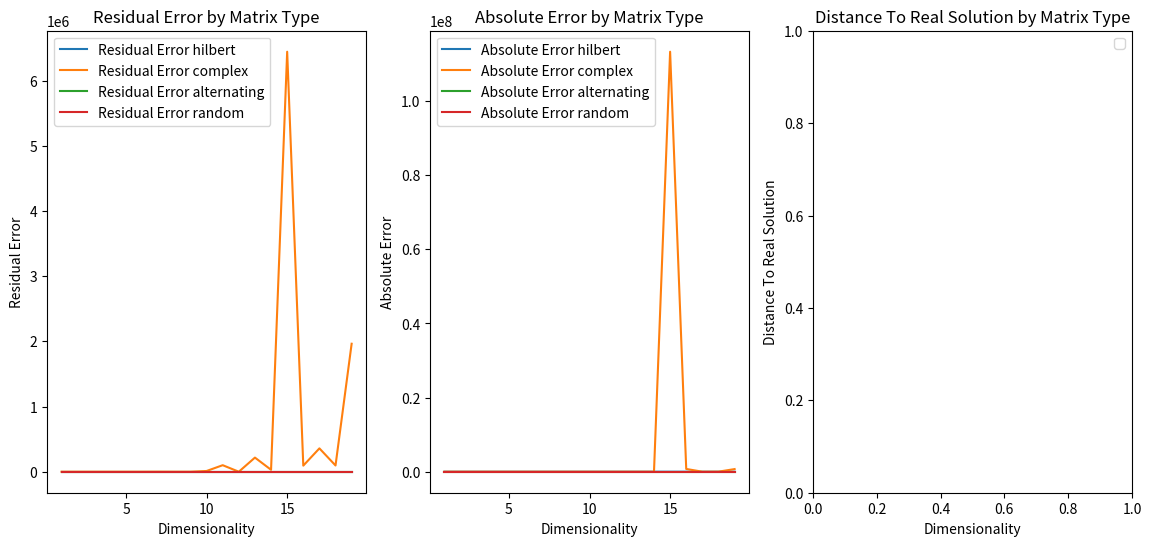

Reproduce this figure in Python.

from math import *
import math
import sys
import matplotlib.pyplot as plt
import numpy as np
from sympy import symbols, diff, sympify
import random


# I commented the code so its more readable, i hope it helps!
class GaussianElimination():
    def __init__(self):

        self.gaussian_array = [[1, 1, 1, 3], 
                        [2, -1, -1, 0], 
                        [6, -4, 2, 4]]


    def generate_hilbert_matrix(self, n=50):
        
        hilbert_matrix = []
        for i in range(n):
            row = []
            for j in range(n+1):
                element = 1 / (i + j + 1)
                row.append(element)
            hilbert_matrix.append(row)

        return hilbert_matrix

    def generate_complex_matrix(self, n=50):
        
        matrix = np.random.rand(n, n+1)

        for i in range(n):
            for j in range(n+1):
                if np.random.rand() < 0.1:
                    matrix[i, j] *= 1e10 if np.random.rand() > 0.5 else 1e-10
        
        return matrix

    def generate_alternating_matrix(self, n=50):
        matrix = np.zeros((n, n+1))

        for i in range(n):
            for j in range(n+1):
                if (i + j) % 2 == 0:
                    matrix[i, j] = np.random.rand() * 1e10
                else:
                    matrix[i, j] = np.random.rand() * 1e-10

        return matrix
    
    def generate_random_matrix(self, n=50):
        rand_gaussian_array = [[random.randint(1, 100) for i in range(n+1)] for j in range(n)]
        return rand_gaussian_array
    
    def choose_matrix(self, matrix_type, n=20):
        print(f"Matrix type: {n}")
        if matrix_type == "hilbert":
            return self.generate_hilbert_matrix(n)
        elif matrix_type == "complex":
            return self.generate_complex_matrix(n)
        elif matrix_type == "alternating":
            return self.generate_alternating_matrix(n)
        elif matrix_type == "random":
            return self.generate_random_matrix(n)
        else:
            return self.gaussian_array
    
    def init_split(self, gaussian_array):
                
        coefficient_array = []
        constant_array = []

        for i in range(len(gaussian_array)):
            coefficient_array.append(gaussian_array[i][:-1])
           #constant_array.append(gaussian_array[i][-1])

        for i in range(len(gaussian_array)):
            sum_all = sum(gaussian_array[i][:-1])
            constant_array.append(sum_all)


        return coefficient_array, constant_array
    
    def copy_arrays(self, coefficient_array, constant_array):

        constant_array_copy = constant_array.copy()
        coefficient_array_copy = []
        
        for i in range(len(coefficient_array)):
            coefficient_array_copy.append(coefficient_array[i].copy())
        
        return coefficient_array_copy, constant_array_copy
    

    def verify_solution_sum(self, coefficient_array, constant_array, root):
        
        for i in range(len(coefficient_array)):
            sigma = 0

            for j in range(len(coefficient_array[i])):
                sigma += coefficient_array[i][j] * root[j]
            
            # print(f"Sigma: {sigma} - Constant: {constant_array[i]}")

            difference = abs(sigma - constant_array[i])

            # print(f"Difference: {difference}")
            
            if difference > 1e-6:
                return False

        return True
            

    # -------------- here we are verifiing the solution -------------- #
    def verify_solution(self, coefficient_array, constant_array, solution_vector):
        
        for i in range(len(coefficient_array)):
            lhs = 0
            for j in range(len(coefficient_array[i])):
                lhs += coefficient_array[i][j] * solution_vector[j]
            rhs = constant_array[i]
        return lhs, rhs
    # -------------- here we are verifiing the solution -------------- #


    # -------------- here we are calculating the distance between the real solution and the estimated solution -------------- #
    def calculate_distance(self, real_solution, estimated_solution):
        difference_vector = np.array(real_solution) - np.array(estimated_solution)
        distance = np.linalg.norm(difference_vector)
        return distance
    # -------------- here we are calculating the distance between the real solution and the estimated solution -------------- #

    def calculate_residuals_and_absolute_errors(self, real_solution, estimated_solution, coefficient_array_copy, constant_array_copy):
        a = np.array(coefficient_array_copy)
        b = np.array(constant_array_copy)
        residual = np.dot(a, estimated_solution) - b
        residual_error = np.linalg.norm(residual)

        return residual, residual_error


    # -------------- #here we are calculating the factor by which the current row will be multiplied and then subtracted from the row below it -------------- #
    def first_step(self, coefficient_array, constant_array, i):
        coefficient_array = coefficient_array
        constant_array = constant_array

        for column in range(0, min(len(coefficient_array), len(coefficient_array[0]))):

            for row_below_current_one in range(column+1, len(gaussian_array)):

                factor = coefficient_array[row_below_current_one][column] / coefficient_array[column][column]

                # print(f"coefficient_array[i][iteration]: {coefficient_array[row_below_current_one][column]}")
                # print(f"coefficient_array[iteration][iteration]: {coefficient_array[column][column]}")
                # print(f"factor: {factor}")
                
                for el_current_row in range(len(coefficient_array[i])):

                    coefficient_array[row_below_current_one][el_current_row] -= factor * coefficient_array[column][el_current_row]

                constant_array[row_below_current_one] -= factor * constant_array[column]

        return coefficient_array, constant_array, i
    
    # -------------- #here we are calculating the factor by which the current row will be multiplied and then subtracted from the row below it -------------- #

    # -------------- pretty matrix print -------------- #
    def pretty_matrix_print(self, coefficient_array, constant_array):

        max_widths = [max([len(str(int(round(coefficient_array[i][j])))) for i in range(len(coefficient_array))]) for j in range(len(coefficient_array[0]))]
        max_constant_width = max([len(str(int(constant_array[i]))) for i in range(len(constant_array))])

        for i in range(len(coefficient_array)):

            for j in range(len(coefficient_array[i])):
                coefficient = coefficient_array[i][j]
                rounded_coefficient = int(round(coefficient))
                formatted_coefficient = f"{rounded_coefficient:<{max_widths[j]}}"
                print(formatted_coefficient, end=" ")

            constant = int(constant_array[i])
            formatted_constant = f"= {constant:<{max_constant_width}}"
            print(formatted_constant)
    # -------------- pretty matrix print -------------- #
            

            


    def solutionMatrix(self, coefficient_array, constant_array, i):
        # -------------- x will hold the solutions to the system of equations -------------- #
        x = [0 for i in range(len(coefficient_array))]
        
        for i in range(len(coefficient_array)):
            print()

        print(f"i: {i}")

        for rows_reverse in range(len(coefficient_array)-1, -1, -1):

            if (coefficient_array[rows_reverse][rows_reverse] == 0) or (constant_array[rows_reverse] == 0):
                x[rows_reverse] = max(constant_array[rows_reverse], coefficient_array[rows_reverse][rows_reverse])
            else:
                x[rows_reverse] = constant_array[rows_reverse] / coefficient_array[rows_reverse][rows_reverse]
            
            for k in range(i-1, -1, -1):
                constant_array[k] -= coefficient_array[k][rows_reverse] * x[rows_reverse]
        
        return x, coefficient_array, constant_array, i
        # -------------- x will hold the solutions to the system of equations -------------- #

    

    def main_gaussian(self, coefficient_array, constant_array):
        
        i = 0

        coefficient_array, constant_array, i = self.first_step(coefficient_array, constant_array, i)

        self.pretty_matrix_print(coefficient_array, constant_array)
        
        x, coefficient_array, constant_array, i = self.solutionMatrix(coefficient_array, constant_array, i)

        return x, coefficient_array, constant_array





n_iterations = 20

# array_matrixes = ["hilbert"] 
array_matrixes = ["hilbert", "complex", "alternating", "random"]


results = {matrix: {"residual_error": [], "absolute_error": [], "dimensionality": []} for matrix in array_matrixes}


fig, axs = plt.subplots(1, 3, figsize=(14, 6))

for current_matrix in array_matrixes:

    residual_error_final_array = []
    absolute_error_final_array = []
    dimensionality_array = []


    for el_num, n_col_rows in enumerate(range(1, n_iterations)):

        n_col_rows = n_col_rows

        gaussian_elimination = GaussianElimination()

        # you can choose between "hilbert", "complex", "alternating", "random" or "gaussian_array"
        gaussian_array = gaussian_elimination.choose_matrix(current_matrix, n_col_rows)

        coefficient_array, constant_array = gaussian_elimination.init_split(gaussian_array)

        
        coefficient_array_copy, constant_array_copy = gaussian_elimination.copy_arrays(coefficient_array, constant_array)


        x_value, coefficient_array, constant_array = gaussian_elimination.main_gaussian(coefficient_array, constant_array)
        lhs, rhs = gaussian_elimination.verify_solution(coefficient_array, constant_array, x_value)
        solution_difference_rhs_lhs = abs(lhs - rhs)


        numpy_solution = np.linalg.solve(coefficient_array_copy, constant_array_copy)

        # distance_to_real_solution = gaussian_elimination.calculate_distance(numpy_solution, x_value)
        residuals, residual_errors = gaussian_elimination.calculate_residuals_and_absolute_errors(numpy_solution, x_value, coefficient_array_copy, constant_array_copy)

        distance_to_real_solution = gaussian_elimination.calculate_distance(numpy_solution, x_value)

        results[current_matrix]["residual_error"].append(residual_errors)
        results[current_matrix]["dimensionality"].append(n_col_rows)

        results[current_matrix]["absolute_error"].append(distance_to_real_solution)

        

        print(f"\n\033[93mDistance To Real Solution: \033[0m{distance_to_real_solution}")
        print(f"\033[93mLeftHandSide: \033[0m{lhs}")
        print(f"\033[93mRightHandSide: \033[0m{rhs}")

        print(f"\033[93mStorm solution: \033[0m {x_value}")
        print(f"\033[93mNumpy solution: \033[0m{numpy_solution}\n")


        if abs(lhs - rhs) > 1e-9:
            print("\n\033[91mThe solution is incorrect.\033[0m")
            print(f"Solution difference: \033[91m{solution_difference_rhs_lhs:.24f}\033[0m")

        else:
            print("\n\033[92mThe solution is correct.\033[0m")
            print(f"Solution difference: \033[91m{solution_difference_rhs_lhs:.24f}\033[0m")


print(results["hilbert"]["residual_error"])
print(results["hilbert"]["absolute_error"])

# Plotting the results for each matrix type
for matrix in array_matrixes:
    axs[0].plot(results[matrix]["dimensionality"], results[matrix]["residual_error"], label=f"Residual Error {matrix}")
    axs[1].plot(results[matrix]["dimensionality"], results[matrix]["absolute_error"], label=f"Absolute Error {matrix}")

# Setting labels and title
axs[0].set_xlabel("Dimensionality")
axs[0].set_ylabel("Residual Error")
axs[0].set_title("Residual Error by Matrix Type")
axs[0].legend()

axs[1].set_xlabel("Dimensionality")
axs[1].set_ylabel("Absolute Error")
axs[1].set_title("Absolute Error by Matrix Type")
axs[1].legend()

axs[2].set_xlabel("Dimensionality")
axs[2].set_ylabel("Distance To Real Solution")
axs[2].set_title("Distance To Real Solution by Matrix Type")
axs[2].legend()




plt.show()
